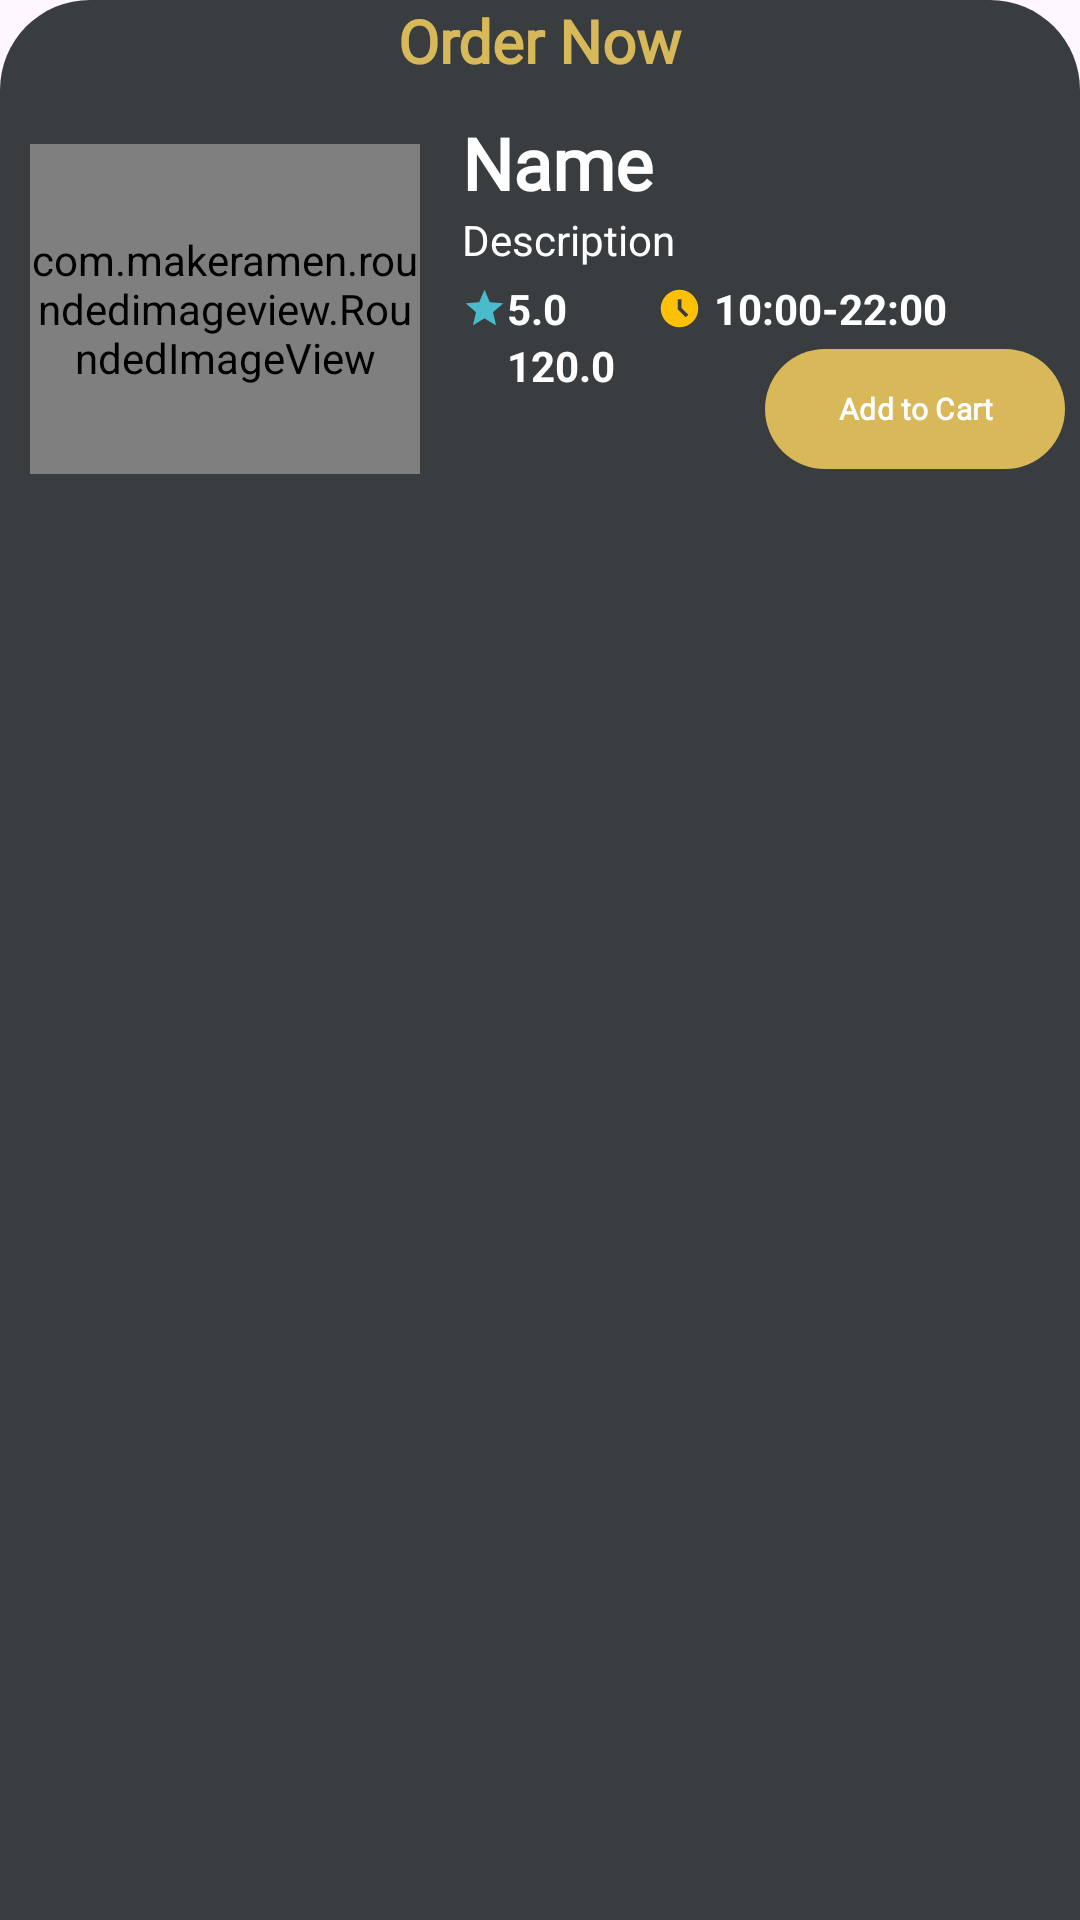

Layout XML and referenced resources for this Android screen:
<!-- AndroidManifest.xml: application theme Theme.FoodDeliveryApp -->
<!-- res/layout/bottom_sheet_layout.xml -->
<?xml version="1.0" encoding="utf-8"?>
<androidx.constraintlayout.widget.ConstraintLayout xmlns:android="http://schemas.android.com/apk/res/android"
    xmlns:app="http://schemas.android.com/apk/res-auto"
    xmlns:tools="http://schemas.android.com/tools"
    android:layout_width="match_parent"
    android:layout_height="match_parent"
    android:id="@+id/bottom_sheet"
    android:background="@drawable/bottom_sheet_bg">

    <TextView
        android:id="@+id/textView5"
        android:layout_width="wrap_content"
        android:layout_height="wrap_content"
        android:fontFamily="@font/amarante"
        android:text="Order Now"
        android:textColor="@color/colorPrimaryDark"
        android:textSize="20sp"
        android:textStyle="bold"
        app:layout_constraintEnd_toEndOf="parent"
        app:layout_constraintStart_toStartOf="parent"
        app:layout_constraintTop_toTopOf="parent" />

    <View
        android:id="@+id/view"
        android:layout_width="90dp"
        android:layout_height="3dp"
        app:layout_constraintEnd_toEndOf="parent"
        app:layout_constraintStart_toStartOf="parent"
        app:layout_constraintTop_toBottomOf="@+id/textView5" />
    <LinearLayout
        android:layout_width="match_parent"
        android:layout_height="wrap_content"
        android:orientation="horizontal"
        android:layout_marginTop="8dp"
        app:layout_constraintTop_toBottomOf="@id/view">

        <com.makeramen.roundedimageview.RoundedImageView
            android:layout_width="130dp"
            android:layout_height="110dp"
            android:id="@+id/bottom_img"
            android:layout_margin="10dp"
            android:src="@drawable/breakfast"
            android:scaleType="centerCrop"
            app:riv_corner_radius="24dp"/>

        <LinearLayout
            android:layout_width="match_parent"
            android:layout_height="match_parent"
            android:orientation="vertical"
            android:layout_marginLeft="4dp">

            <TextView
                android:singleLine="true"
                android:maxLines="1"
                android:textStyle="bold"
                android:textSize="24sp"
                android:textColor="@color/white"
                android:text="Name"
                android:fontFamily="@font/amarante"
                android:id="@+id/bottom_name"
                android:layout_width="wrap_content"
                android:layout_height="wrap_content"/>

            <TextView
                android:layout_width="wrap_content"
                android:layout_height="wrap_content"
                android:id="@+id/bottom_des"
                android:text="Description"
                android:ellipsize="end"
                android:maxLines="2"
                android:textColor="@color/white"
                android:singleLine="true"/>

            <LinearLayout
                android:layout_width="match_parent"
                android:layout_height="wrap_content"
                android:orientation="horizontal"
                android:layout_marginTop="4dp">

                <ImageView
                    android:layout_width="15dp"
                    android:layout_height="15dp"
                    android:src="@drawable/star"
                    android:layout_marginTop="2dp"/>
                <TextView
                    android:layout_width="wrap_content"
                    android:layout_height="wrap_content"
                    android:text="5.0"
                    android:textStyle="bold"
                    android:textColor="@color/white"
                    android:id="@+id/bottom_rating"/>
                <ImageView
                    android:layout_width="15dp"
                    android:layout_height="15dp"
                    android:src="@drawable/baseline_access_time_filled_24"
                    android:layout_marginLeft="30dp"
                    android:layout_marginTop="2dp"/>
                <TextView
                    android:id="@+id/bottom_timing"
                    android:layout_width="wrap_content"
                    android:layout_height="wrap_content"
                    android:textColor="@color/white"
                    android:layout_marginLeft="4dp"
                    android:text="@string/_10_00_22_00"
                    android:textStyle="bold"/>

            </LinearLayout>
            <androidx.constraintlayout.widget.ConstraintLayout
                android:layout_width="match_parent"
                android:layout_height="wrap_content">

                <ImageView
                    android:id="@+id/imageView4"
                    android:layout_width="15dp"
                    android:layout_height="15dp"
                    android:src="@drawable/rupee_icon"
                    app:layout_constraintBottom_toBottomOf="@id/bottom_price"
                    app:layout_constraintStart_toStartOf="parent"
                    app:layout_constraintTop_toTopOf="@id/bottom_price"
                    android:backgroundTint="@color/gray"
                     />

                <TextView
                    android:id="@+id/bottom_price"
                    android:layout_width="wrap_content"
                    android:layout_height="wrap_content"
                    android:text="120.0"
                    android:textStyle="bold"
                    android:textColor="@color/white"
                    app:layout_constraintBottom_toBottomOf="parent"
                    app:layout_constraintStart_toEndOf="@+id/imageView4"
                    app:layout_constraintTop_toTopOf="parent"
                    app:layout_constraintVertical_bias="0.0" />

                <Button
                    android:layout_width="100dp"
                    android:id="@+id/add_to_cart"
                    android:layout_height="wrap_content"
                    android:fontFamily="@font/amarante"
                    android:layout_marginRight="5dp"
                    android:text="Add to Cart"
                    android:textAllCaps="false"
                    android:textSize="10sp"
                    android:textStyle="bold"
                    app:layout_constraintEnd_toEndOf="parent"
                    app:layout_constraintTop_toTopOf="parent" />

            </androidx.constraintlayout.widget.ConstraintLayout>
        </LinearLayout>

    </LinearLayout>
</androidx.constraintlayout.widget.ConstraintLayout>
<!-- resources referenced by this layout -->
<resources>
  <color name="colorPrimaryDark">#E6E9C65D</color>
  <color name="gray">#393d40</color>
  <color name="white">#FFFFFFFF</color>
  <!-- drawable baseline_access_time_filled_24 (drawable) -->
  <vector xmlns:android="http://schemas.android.com/apk/res/android" android:height="24dp" android:tint="#FFC107" android:viewportHeight="24" android:viewportWidth="24" android:width="24dp">
        
      <path android:fillColor="@android:color/white" android:pathData="M11.99,2C6.47,2 2,6.48 2,12s4.47,10 9.99,10C17.52,22 22,17.52 22,12S17.52,2 11.99,2zM15.29,16.71L11,12.41V7h2v4.59l3.71,3.71L15.29,16.71z"/>
      
  </vector>
  <!-- drawable bottom_sheet_bg (drawable) -->
  <?xml version="1.0" encoding="utf-8"?>
  <shape
      xmlns:android="http://schemas.android.com/apk/res/android"
      android:shape="rectangle">
      <solid android:color="@color/gray"/>
      <corners android:topLeftRadius="30dp"
          android:topRightRadius="30dp"/>
  </shape>
  <!-- drawable star (drawable) -->
  <vector xmlns:android="http://schemas.android.com/apk/res/android" android:height="24dp" android:tint="#48BCCA" android:viewportHeight="24" android:viewportWidth="24" android:width="24dp">
        
      <path android:fillColor="@android:color/white" android:pathData="M12,17.27L18.18,21l-1.64,-7.03L22,9.24l-7.19,-0.61L12,2 9.19,8.63 2,9.24l5.46,4.73L5.82,21z"/>
      
  </vector>
  <string name="_10_00_22_00">10:00-22:00</string>
  <style name="Theme.FoodDeliveryApp" parent="Base.Theme.FoodDeliveryApp" />
  <style name="Base.Theme.FoodDeliveryApp" parent="Theme.Material3.DayNight.NoActionBar">
          <item name="colorPrimary">@color/colorPrimaryDark</item>
          <item name="colorPrimaryDark">@color/colorPrimaryDark</item>
          <item name="windowActionBar">false</item>
          <item name="windowNoTitle">true</item>
      </style>
</resources>
